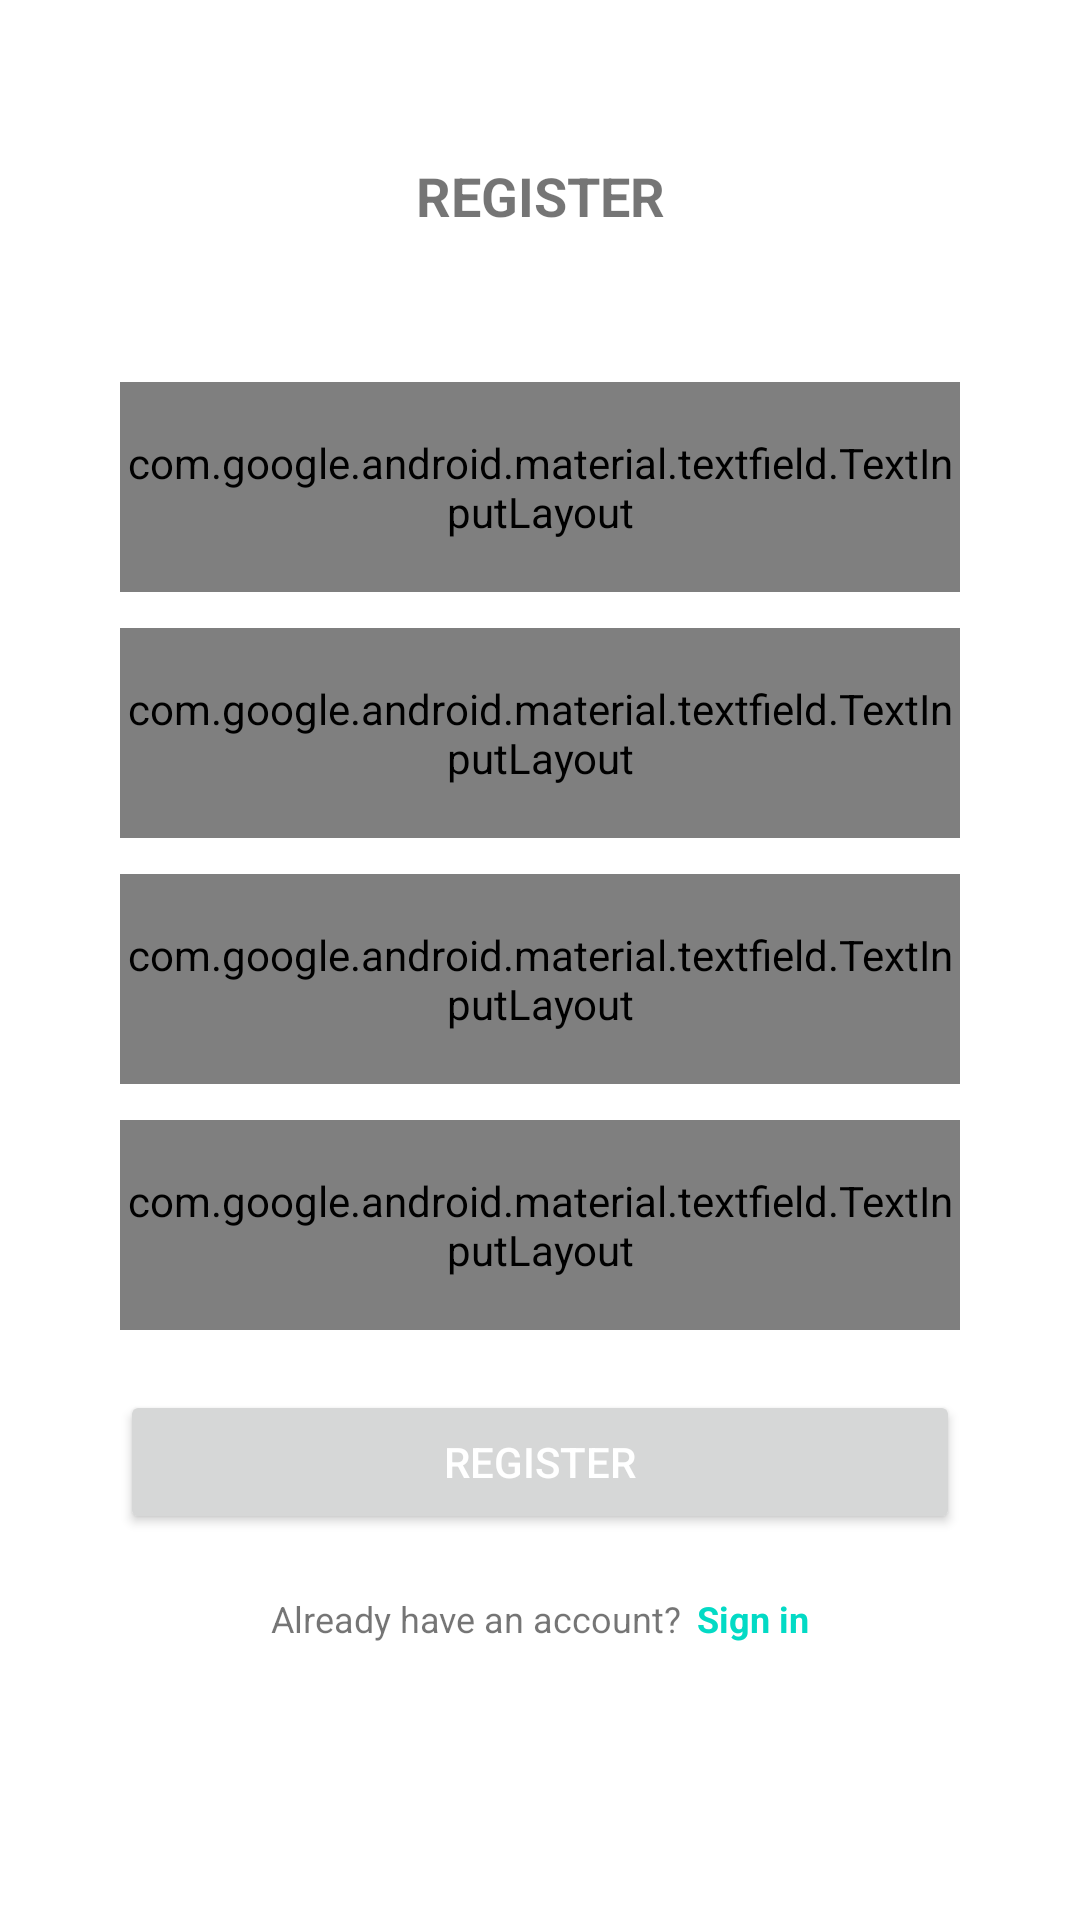

Android layout source for this screen:
<!-- AndroidManifest.xml: application theme AppTheme.Launcher -->
<!-- res/layout/fragment_register.xml -->
<?xml version="1.0" encoding="utf-8"?>
<androidx.constraintlayout.widget.ConstraintLayout xmlns:android="http://schemas.android.com/apk/res/android"
    xmlns:app="http://schemas.android.com/apk/res-auto"
    android:layout_width="match_parent"
    android:layout_height="match_parent"
    android:focusableInTouchMode="true">

    <TextView
        android:layout_width="wrap_content"
        android:layout_height="wrap_content"
        android:id="@+id/register_registration_title_tv"
        android:text="@string/auth_sign_up_title"
        android:textSize="18sp"
        android:textStyle="bold"
        android:textAllCaps="true"
        android:layout_marginTop="53dp"
        app:layout_constraintTop_toTopOf="parent"
        app:layout_constraintEnd_toEndOf="parent"
        app:layout_constraintStart_toStartOf="parent"/>

    <com.google.android.material.textfield.TextInputLayout
        android:layout_width="0dp"
        android:layout_height="70dp"
        android:id="@+id/register_email_til"
        app:layout_constraintStart_toStartOf="parent"
        app:layout_constraintEnd_toEndOf="parent"
        android:layout_marginStart="40dp"
        android:layout_marginTop="50dp"
        android:layout_marginEnd="40dp"
        style="@style/Widget.MaterialComponents.TextInputLayout.OutlinedBox.Dense"
        app:layout_constraintTop_toBottomOf="@id/register_registration_title_tv">

        <EditText
            android:id="@+id/register_email_et"
            android:layout_width="match_parent"
            android:layout_height="wrap_content"
            android:paddingStart="16dp"
            android:hint="@string/auth_email_hint"
            android:inputType="textEmailAddress" />

    </com.google.android.material.textfield.TextInputLayout>

    <com.google.android.material.textfield.TextInputLayout
        android:layout_width="0dp"
        android:layout_height="70dp"
        android:id="@+id/register_username_til"
        app:layout_constraintStart_toStartOf="parent"
        app:layout_constraintEnd_toEndOf="parent"
        android:layout_marginStart="40dp"
        android:layout_marginTop="12dp"
        android:layout_marginEnd="40dp"
        style="@style/Widget.MaterialComponents.TextInputLayout.OutlinedBox.Dense"
        app:layout_constraintTop_toBottomOf="@id/register_email_til">

        <EditText
            android:id="@+id/register_username_et"
            android:layout_width="match_parent"
            android:layout_height="48dp"
            android:paddingStart="16dp"
            android:hint="@string/auth_name_hint"
            android:inputType="textPersonName" />

    </com.google.android.material.textfield.TextInputLayout>

    <com.google.android.material.textfield.TextInputLayout
        android:layout_width="0dp"
        android:layout_height="70dp"
        android:id="@+id/register_password_til"
        app:layout_constraintStart_toStartOf="parent"
        app:layout_constraintEnd_toEndOf="parent"
        android:layout_marginStart="40dp"
        android:layout_marginTop="12dp"
        android:layout_marginEnd="40dp"
        style="@style/Widget.MaterialComponents.TextInputLayout.OutlinedBox.Dense"
        app:layout_constraintTop_toBottomOf="@id/register_username_til">

        <EditText
            android:id="@+id/register_password_et"
            android:layout_width="match_parent"
            android:layout_height="wrap_content"
            android:paddingStart="16dp"
            android:hint="@string/auth_password_hint"
            android:inputType="textPassword" />

    </com.google.android.material.textfield.TextInputLayout>

    <com.google.android.material.textfield.TextInputLayout
        android:layout_width="0dp"
        android:layout_height="70dp"
        android:id="@+id/register_confirm_password_til"
        app:layout_constraintStart_toStartOf="parent"
        app:layout_constraintEnd_toEndOf="parent"
        android:layout_marginStart="40dp"
        android:layout_marginTop="12dp"
        android:layout_marginEnd="40dp"
        style="@style/Widget.MaterialComponents.TextInputLayout.OutlinedBox.Dense"
        app:layout_constraintTop_toBottomOf="@id/register_password_til">

        <EditText
            android:id="@+id/register_confirm_password_et"
            android:layout_width="match_parent"
            android:layout_height="wrap_content"
            android:paddingStart="16dp"
            android:hint="@string/auth_confirm_password_hint"
            android:inputType="textPassword" />

    </com.google.android.material.textfield.TextInputLayout>

    <Button
        android:id="@+id/register_register_btn"
        android:layout_width="match_parent"
        android:layout_height="48dp"
        android:text="@string/auth_sign_up_title"
        android:textColor="@color/white"
        android:layout_marginStart="40dp"
        android:layout_marginEnd="40dp"
        app:layout_constraintTop_toBottomOf="@id/register_confirm_password_til"
        android:layout_marginTop="20dp"/>

    <TextView
        android:id="@+id/register_already_have_acc_tv"
        android:layout_width="wrap_content"
        android:layout_height="wrap_content"
        android:text="@string/auth_have_an_account"
        android:layout_marginTop="20dp"
        android:textSize="12sp"
        app:layout_constraintHorizontal_chainStyle="packed"
        app:layout_constraintEnd_toStartOf="@id/register_sign_in_tv"
        app:layout_constraintStart_toStartOf="parent"
        app:layout_constraintTop_toBottomOf="@id/register_register_btn" />

    <TextView
        android:id="@+id/register_sign_in_tv"
        android:layout_width="wrap_content"
        android:layout_height="wrap_content"
        android:text="@string/auth_sign_in_already_have"
        android:layout_marginTop="20dp"
        android:layout_marginStart="5dp"
        android:textColor="@color/colorAccent"
        android:textStyle="bold"
        android:textSize="12sp"

        app:layout_constraintEnd_toEndOf="parent"
        app:layout_constraintStart_toEndOf="@+id/register_already_have_acc_tv"
        app:layout_constraintTop_toBottomOf="@id/register_register_btn" />

</androidx.constraintlayout.widget.ConstraintLayout>
<!-- resources referenced by this layout -->
<resources>
  <string name="auth_confirm_password_hint">Confirm password</string>
  <string name="auth_email_hint">Email</string>
  <string name="auth_have_an_account">Already have an account?</string>
  <string name="auth_name_hint">Name</string>
  <string name="auth_password_hint">Password</string>
  <string name="auth_sign_in_already_have">Sign in</string>
  <string name="auth_sign_up_title">Register</string>
  <style name="AppTheme.Launcher">
          <item name="android:windowBackground">@drawable/splash_screen_drawable</item>
      </style>
  <!-- drawable splash_screen_drawable (drawable) -->
  <?xml version="1.0" encoding="utf-8"?>
  <layer-list xmlns:android="http://schemas.android.com/apk/res/android">
  
  
      <item
          android:drawable="@color/white"/>
  
      
      
      
      
      
  
  </layer-list>
  <!-- not gathered from this repository: default colours our renderer supplied (Android Studio template values) -->
  <color name="white">#FFFFFFFF</color>
  <color name="colorAccent">#FF03DAC5</color>
</resources>
